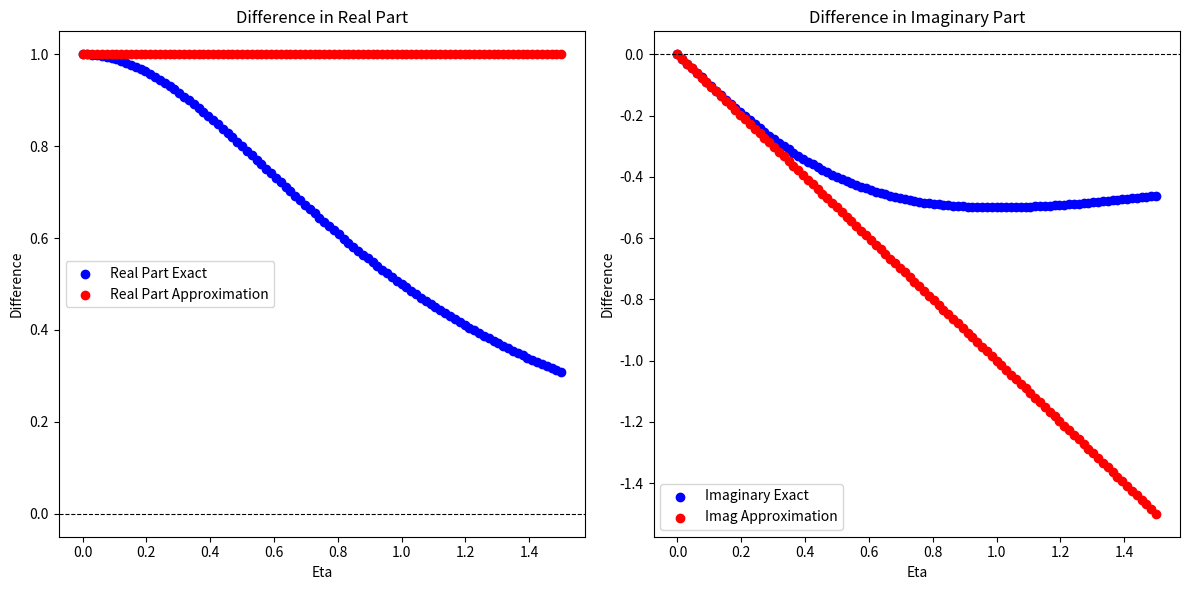

Python code for this plot:
'''
Simple file to compare one of the approximations comonly used for low loss 
factor.  which says that 1/(1+ja) =approx 1-ja
'''

import numpy as np
import matplotlib.pyplot as plt

# Define the range of zk_ values (imaginary component)
eta = np.linspace(0, 1.5, 100)

# Compute the actual and approximate expressions
actual = 1 / (1 + 1j*eta)
approximation = 1 - 1j*eta 
etaBecker = eta * (1-eta*eta/16)/ (1-3*eta*eta/8+eta*eta*eta*eta/256)
approximationB = 1- 1j*etaBecker
# Compute the real and imaginary differences
diff_real = np.real(actual - approximation)
diff_imag = np.imag(actual - approximation)

# Create scatter plots for the differences
plt.figure(figsize=(12, 6))

# Scatter plot for the real part
plt.subplot(1, 2, 1)
plt.scatter(eta, np.real(actual), c="blue", label="Real Part Exact")
plt.scatter(eta, np.real(approximation), c="red", label="Real Part Approximation")
plt.axhline(0, color="black", linestyle="--", linewidth=0.8)
plt.title("Difference in Real Part")
plt.xlabel("Eta")
plt.ylabel("Difference")
plt.legend()

# Scatter plot for the imaginary part
plt.subplot(1, 2, 2)

plt.scatter(eta, np.imag(actual), c="blue", label = "Imaginary Exact")
plt.scatter(eta, np.imag(approximation), c="red", label = "Imag Approximation")
plt.axhline(0, color="black", linestyle="--", linewidth=0.8)
plt.title("Difference in Imaginary Part")
plt.xlabel("Eta")
plt.ylabel("Difference")
plt.legend()

plt.tight_layout()
plt.show()
